Run: headless pygame with SDL's dummy video driver; simulated clock (each Clock.tick advances the game by its frame time, no real sleeping); random seed 0; keys injected as events and as key.get_pressed() state; no mouse input.
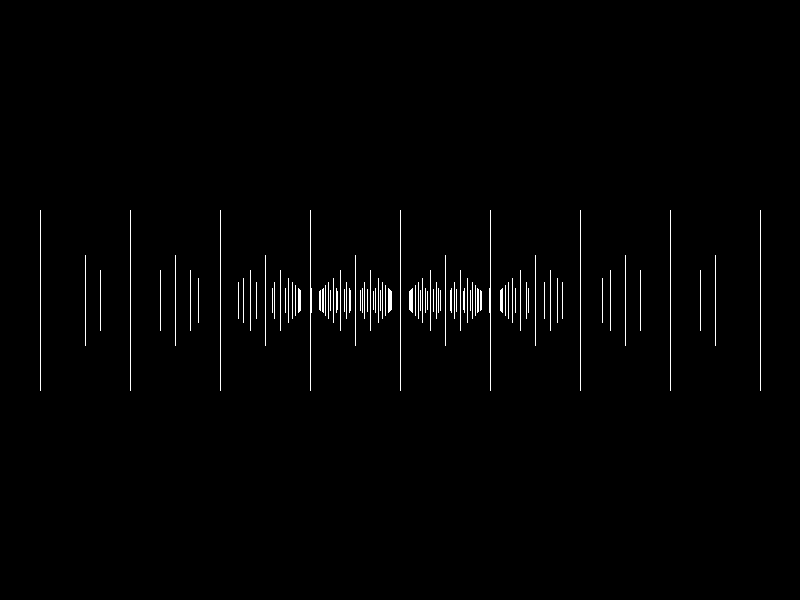
Frame 1 of 4 · flips 1–60 · no input
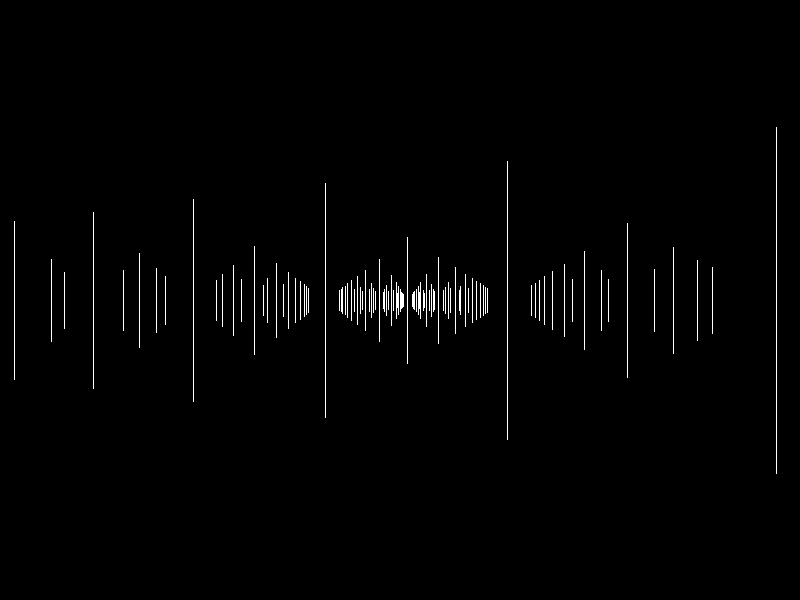
Frame 2 of 4 · flips 61–180 · tapped SPACE, RETURN · held RIGHT (→), D
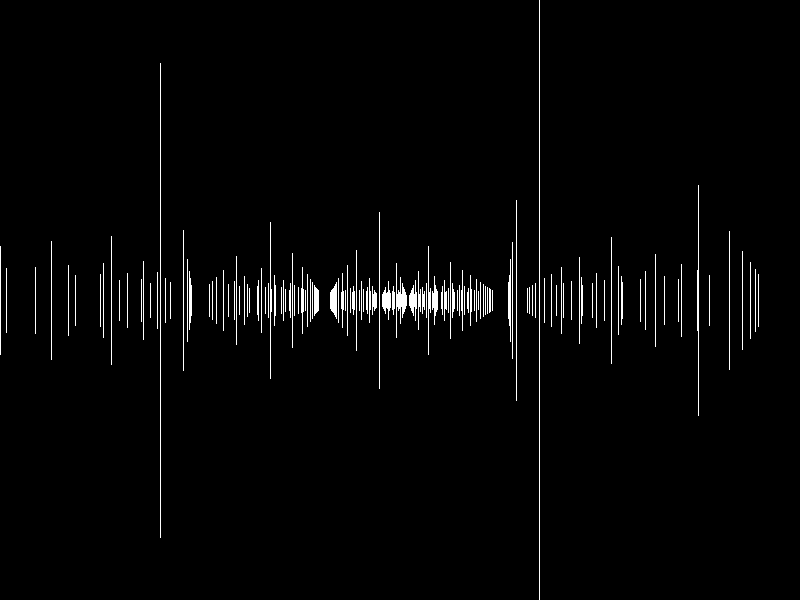
Frame 3 of 4 · flips 181–300 · held DOWN (↓), S
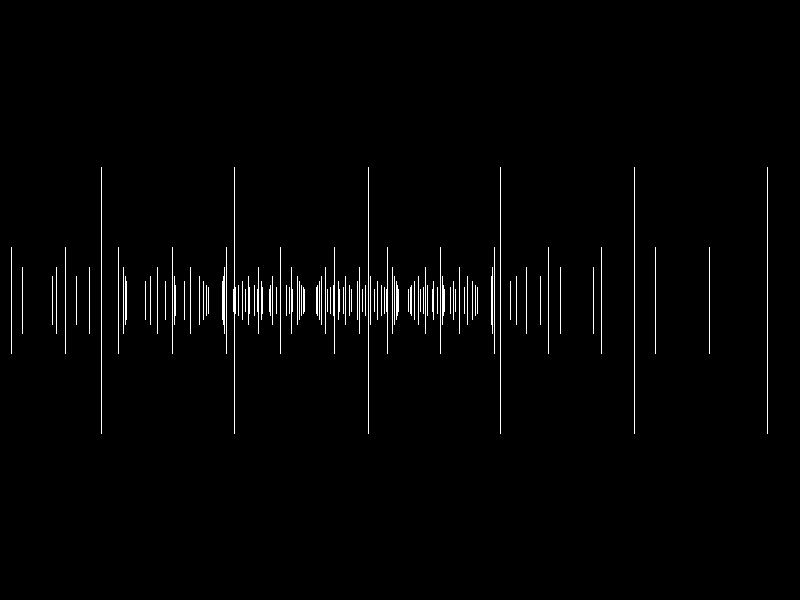
Frame 4 of 4 · flips 301–420 · held LEFT (←), A, UP (↑), W

The pygame program that drew these frames:

import pygame
import math
from pygame.math import Vector3

# Initialize pygame
pygame.init()

# Set up display dimensions and create display window
width, height = 800, 600
display = pygame.display.set_mode((width, height))
pygame.display.set_caption("3D Wireframe")

# Define colors
WHITE = (255, 255, 255)
BLUE = (0, 0, 255)

# Initialize player position, angle, and jumping state
pos = Vector3(0, 0, 0)
angle = 0
vertical_speed = 0
is_jumping = False

# Set up field of view and draw distance for the 3D perspective
FOV = 90
draw_distance = 1000

# Define grid size and create grid points
grid_size = 10
grid = []
for x in range(-grid_size, grid_size + 1):
    for z in range(-grid_size, grid_size + 1):
        grid.append(Vector3(x * 100, 0, z * 100))

# Function to rotate a point around the Z-axis
def rotate2d(pos, rad):
    x, y = pos
    s, c = math.sin(rad), math.cos(rad)
    return x * c - y * s, y * c + x * s

# Set up clock for managing frame rate
clock = pygame.time.Clock()
running = True

# Main game loop
while running:
    # Calculate delta time in seconds
    dt = clock.tick(60) / 1000

    # Handle events
    for event in pygame.event.get():
        if event.type == pygame.QUIT:
            running = False
        if event.type == pygame.KEYDOWN:
            if event.key == pygame.K_SPACE and not is_jumping:
                vertical_speed = 300  # Initial jump velocity
                is_jumping = True

    # Handle key presses for movement and rotation
    keys = pygame.key.get_pressed()
    if keys[pygame.K_LEFT]:
        angle -= 2 * dt
    if keys[pygame.K_RIGHT]:
        angle += 2 * dt
    if keys[pygame.K_UP]:
        pos.x += math.sin(angle) * 200 * dt
        pos.z += math.cos(angle) * 200 * dt
    if keys[pygame.K_DOWN]:
        pos.x -= math.sin(angle) * 200 * dt
        pos.z -= math.cos(angle) * 200 * dt

    # Apply gravity and update vertical position
    vertical_speed -= 600 * dt  # Gravity
    pos.y += vertical_speed * dt

    # Handle ground collision
    if pos.y < 0:
        pos.y = 0
        vertical_speed = 0
        is_jumping = False

    # Clear display with black background
    display.fill((0, 0, 0))

    # Draw the grid
    for point in grid:
        x, y, z = point - pos  # Translate point relative to player position
        x, z = rotate2d((x, z), angle)  # Rotate point around player

        if z > 0:  # Only draw points in front of the player
            f = FOV / z  # Perspective projection factor
            x, y = x * f, y * f
            
            # Convert 3D coordinates to 2D screen coordinates
            screen_x = int(x) + width // 2
            screen_y = height // 2 - int(y)
            
            # Calculate top and bottom y-coordinates for vertical lines
            top_y = screen_y - int(100 * f)
            bottom_y = screen_y + int(100 * f)
            
            # Draw vertical lines representing the grid
            pygame.draw.line(display, WHITE, (screen_x, top_y), (screen_x, bottom_y), 1)

    # Update the display
    pygame.display.flip()

# Quit pygame
pygame.quit()
